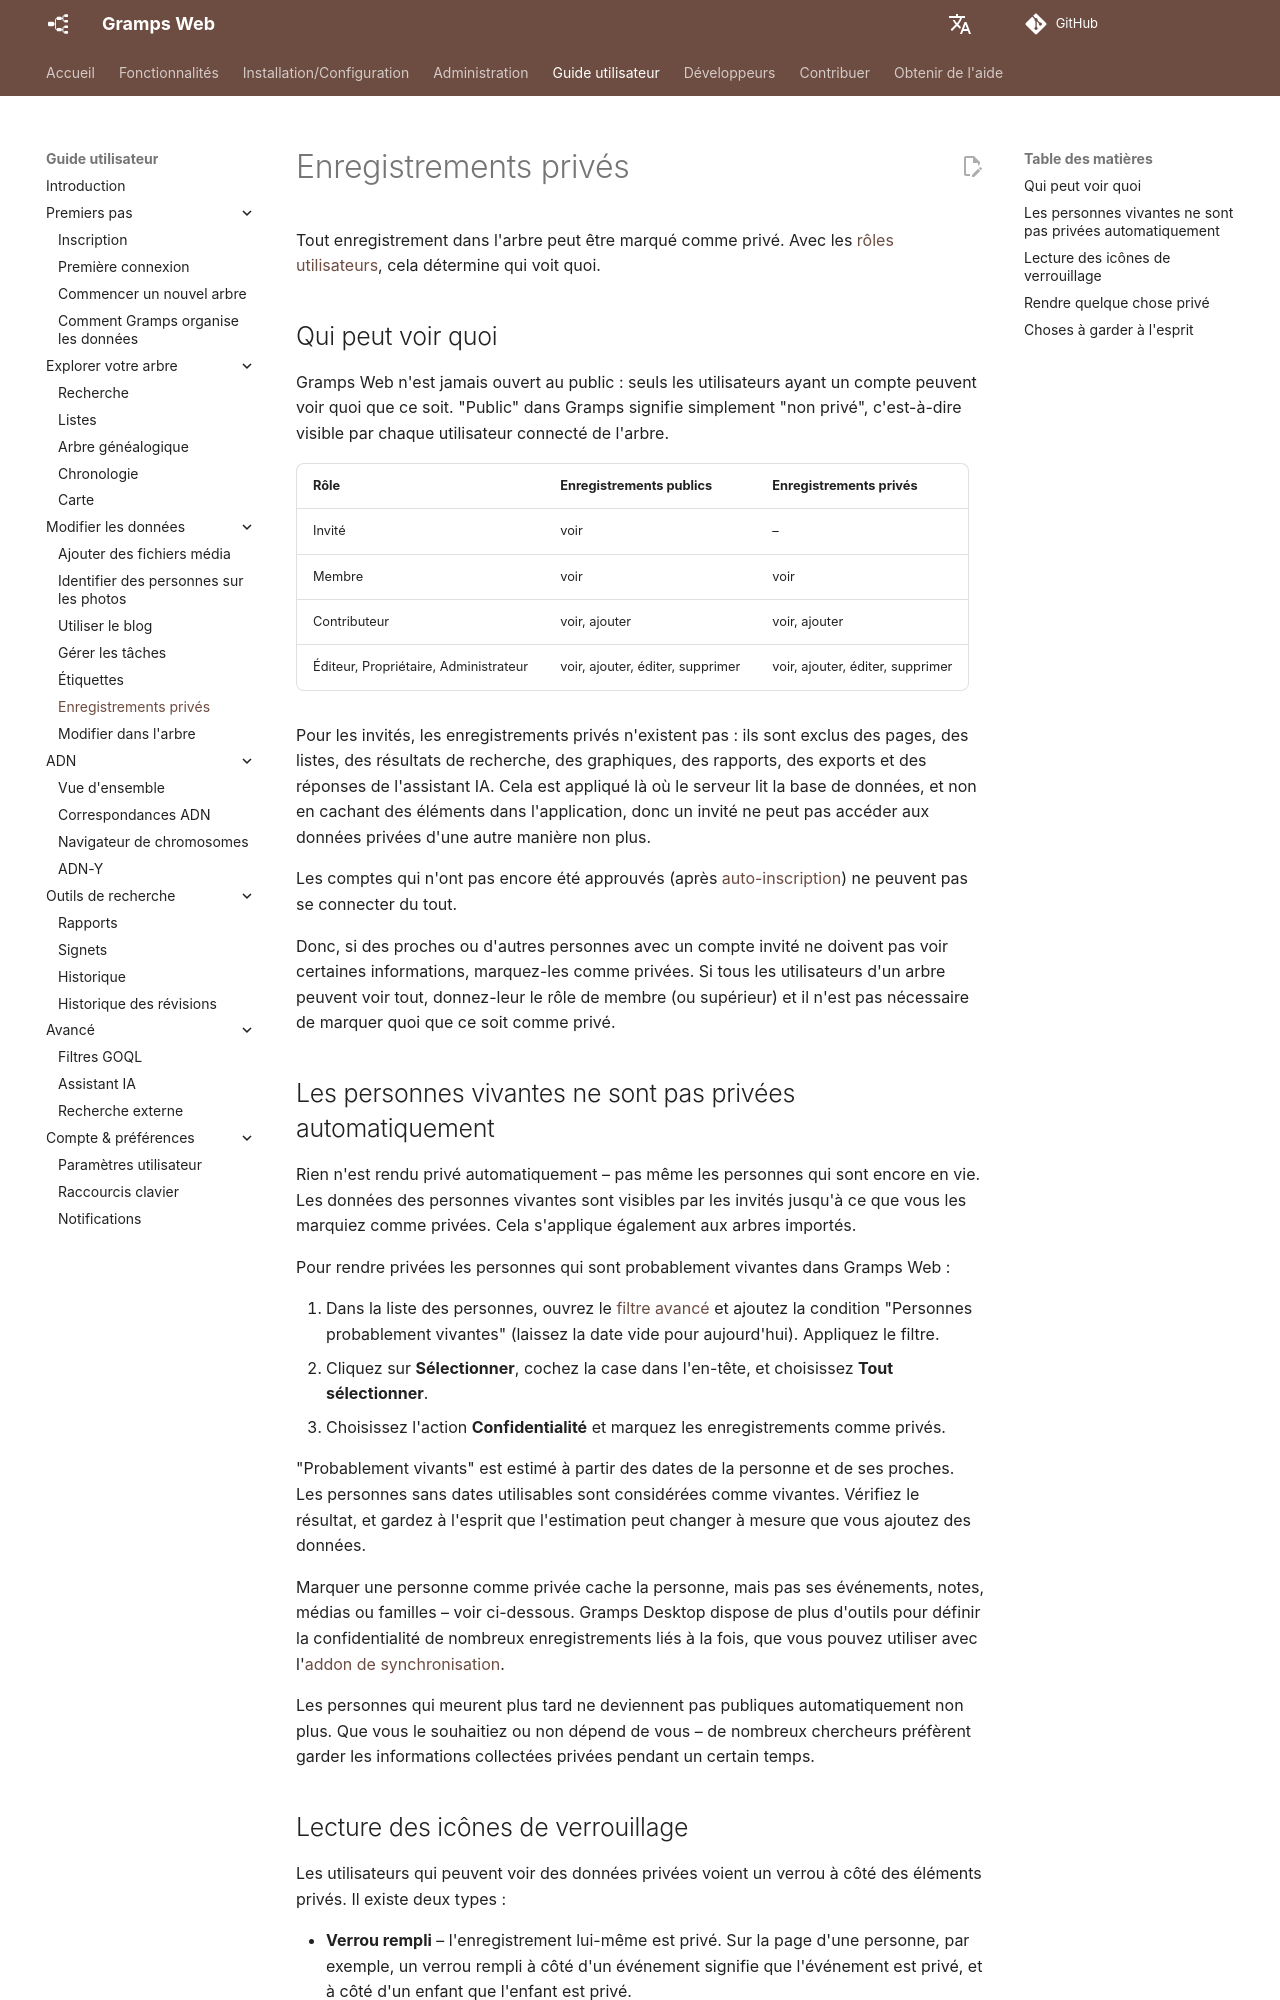

repository: gramps-project/gramps-web-docs · page: fr/user-guide/privacy/index.html · generator: mkdocs

# Enregistrements privés

Tout enregistrement dans l'arbre peut être marqué comme privé. Avec les [rôles utilisateurs](../install_setup/users.md#user-roles), cela détermine qui voit quoi.

## Qui peut voir quoi

Gramps Web n'est jamais ouvert au public : seuls les utilisateurs ayant un compte peuvent voir quoi que ce soit. "Public" dans Gramps signifie simplement "non privé", c'est-à-dire visible par chaque utilisateur connecté de l'arbre.

| Rôle | Enregistrements publics | Enregistrements privés |
|---|---|---|
| Invité | voir | – |
| Membre | voir | voir |
| Contributeur | voir, ajouter | voir, ajouter |
| Éditeur, Propriétaire, Administrateur | voir, ajouter, éditer, supprimer | voir, ajouter, éditer, supprimer |

Pour les invités, les enregistrements privés n'existent pas : ils sont exclus des pages, des listes, des résultats de recherche, des graphiques, des rapports, des exports et des réponses de l'assistant IA. Cela est appliqué là où le serveur lit la base de données, et non en cachant des éléments dans l'application, donc un invité ne peut pas accéder aux données privées d'une autre manière non plus.

Les comptes qui n'ont pas encore été approuvés (après [auto-inscription](registration.md)) ne peuvent pas se connecter du tout.

Donc, si des proches ou d'autres personnes avec un compte invité ne doivent pas voir certaines informations, marquez-les comme privées. Si tous les utilisateurs d'un arbre peuvent voir tout, donnez-leur le rôle de membre (ou supérieur) et il n'est pas nécessaire de marquer quoi que ce soit comme privé.

## Les personnes vivantes ne sont pas privées automatiquement

Rien n'est rendu privé automatiquement – pas même les personnes qui sont encore en vie. Les données des personnes vivantes sont visibles par les invités jusqu'à ce que vous les marquiez comme privées. Cela s'applique également aux arbres importés.

Pour rendre privées les personnes qui sont probablement vivantes dans Gramps Web :

1. Dans la liste des personnes, ouvrez le [filtre avancé](lists.md#advanced-filter) et ajoutez la condition "Personnes probablement vivantes" (laissez la date vide pour aujourd'hui). Appliquez le filtre.
2. Cliquez sur **Sélectionner**, cochez la case dans l'en-tête, et choisissez **Tout sélectionner**.
3. Choisissez l'action **Confidentialité** et marquez les enregistrements comme privés.

"Probablement vivants" est estimé à partir des dates de la personne et de ses proches. Les personnes sans dates utilisables sont considérées comme vivantes. Vérifiez le résultat, et gardez à l'esprit que l'estimation peut changer à mesure que vous ajoutez des données.

Marquer une personne comme privée cache la personne, mais pas ses événements, notes, médias ou familles – voir ci-dessous. Gramps Desktop dispose de plus d'outils pour définir la confidentialité de nombreux enregistrements liés à la fois, que vous pouvez utiliser avec l'[addon de synchronisation](../administration/sync.md).

Les personnes qui meurent plus tard ne deviennent pas publiques automatiquement non plus. Que vous le souhaitiez ou non dépend de vous – de nombreux chercheurs préfèrent garder les informations collectées privées pendant un certain temps.
